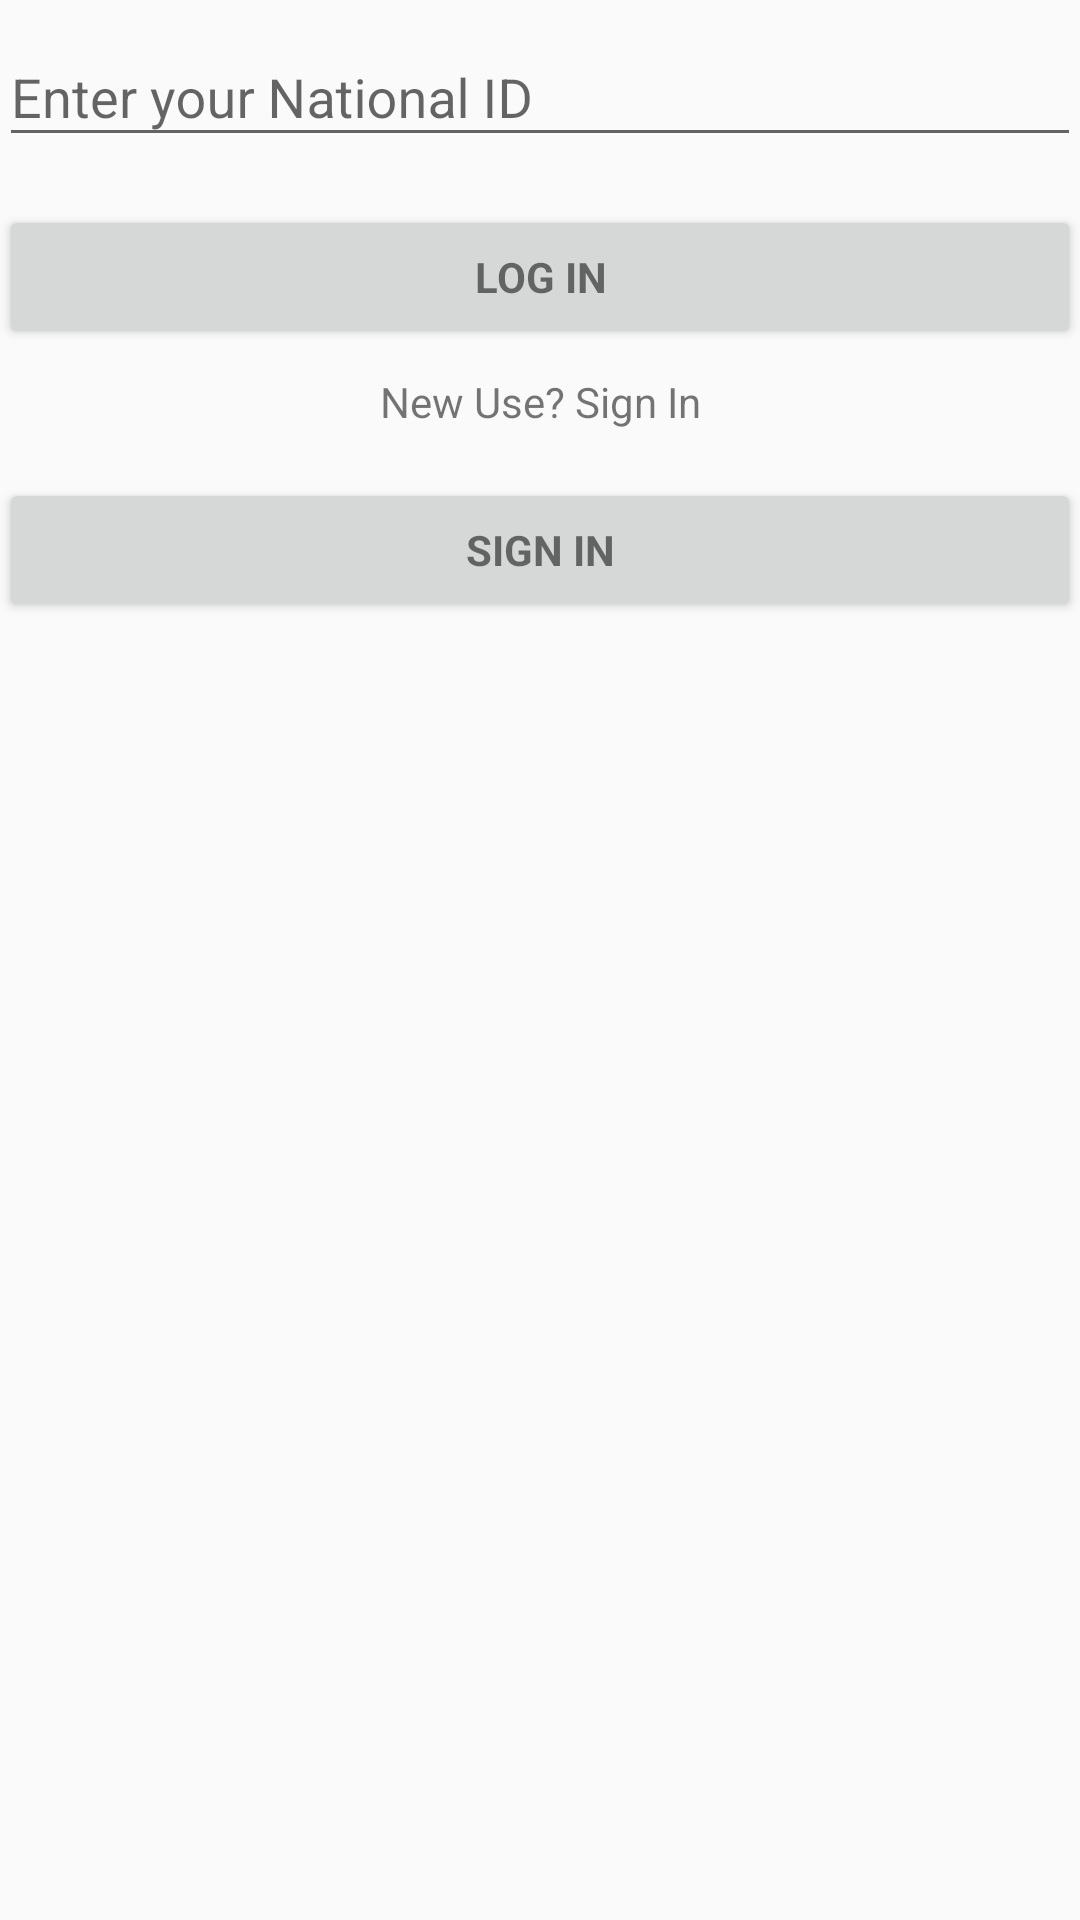

Write the Android layout XML for this screen, with the resource values it uses.
<!-- AndroidManifest.xml: application theme AppTheme -->
<!-- res/layout/activity_login.xml -->
<?xml version="1.0" encoding="utf-8"?>
<LinearLayout xmlns:android="http://schemas.android.com/apk/res/android"
    xmlns:tools="http://schemas.android.com/tools"
    android:layout_width="match_parent"
    android:layout_height="match_parent"
    android:gravity="center_horizontal"
    android:orientation="vertical"
    android:paddingLeft="@dimen/activity_horizontal_margin"
    android:paddingTop="@dimen/activity_vertical_margin"
    android:paddingRight="@dimen/activity_horizontal_margin"
    android:paddingBottom="@dimen/activity_vertical_margin"
    tools:context=".Activities.LoginActivity">

    
    <ProgressBar
        android:id="@+id/login_progress"
        style="?android:attr/progressBarStyleLarge"
        android:layout_width="wrap_content"
        android:layout_height="wrap_content"
        android:layout_marginBottom="8dp"
        android:visibility="gone" />

    <ScrollView
        android:id="@+id/login_form"
        android:layout_width="match_parent"
        android:layout_height="match_parent">

        <LinearLayout
            android:id="@+id/email_login_form"
            android:layout_width="match_parent"
            android:layout_height="wrap_content"
            android:orientation="vertical">

            <android.support.design.widget.TextInputLayout
                android:layout_width="match_parent"
                android:layout_height="wrap_content">

                <AutoCompleteTextView
                    android:id="@+id/sign_in_id"
                    android:layout_width="match_parent"
                    android:layout_height="wrap_content"
                    android:hint="@string/enter_your_national_id"
                    android:inputType="textEmailAddress"
                    android:maxLines="1"
                    android:singleLine="true" />

            </android.support.design.widget.TextInputLayout>

            <android.support.design.widget.TextInputLayout
                android:layout_width="match_parent"
                android:layout_height="wrap_content" />

            <Button
                android:id="@+id/sign_in_button"
                style="?android:textAppearanceSmall"
                android:layout_width="match_parent"
                android:layout_height="wrap_content"
                android:layout_marginTop="16dp"
                android:text="@string/action_log_in"
                android:textStyle="bold" />

            <TextView
                android:layout_width="match_parent"
                android:layout_height="wrap_content"
                android:gravity="center"
                android:paddingTop="8dp"
                android:text="@string/new_use_sign_in" />

            <Button
                android:id="@+id/sign_new_user"
                style="?android:textAppearanceSmall"
                android:layout_width="match_parent"
                android:layout_height="wrap_content"
                android:layout_marginTop="16dp"
                android:text="@string/action_sign_in"
                android:textStyle="bold" />
        </LinearLayout>
    </ScrollView>
</LinearLayout>
<!-- resources referenced by this layout -->
<resources>
  <string name="action_log_in">Log In</string>
  <string name="action_sign_in">Sign in</string>
  <string name="enter_your_national_id">Enter your National ID</string>
  <string name="new_use_sign_in">New Use? Sign In</string>
  <style name="AppTheme" parent="Theme.AppCompat.Light.DarkActionBar">
          
          <item name="colorPrimary">@color/colorPrimary</item>
          <item name="colorPrimaryDark">@color/colorPrimaryDark</item>
          <item name="colorAccent">@color/colorAccent</item>
      </style>
  <color name="colorPrimary">#8A9397</color>
  <color name="colorPrimaryDark">#102027</color>
  <color name="colorAccent">#FF9800</color>
</resources>
